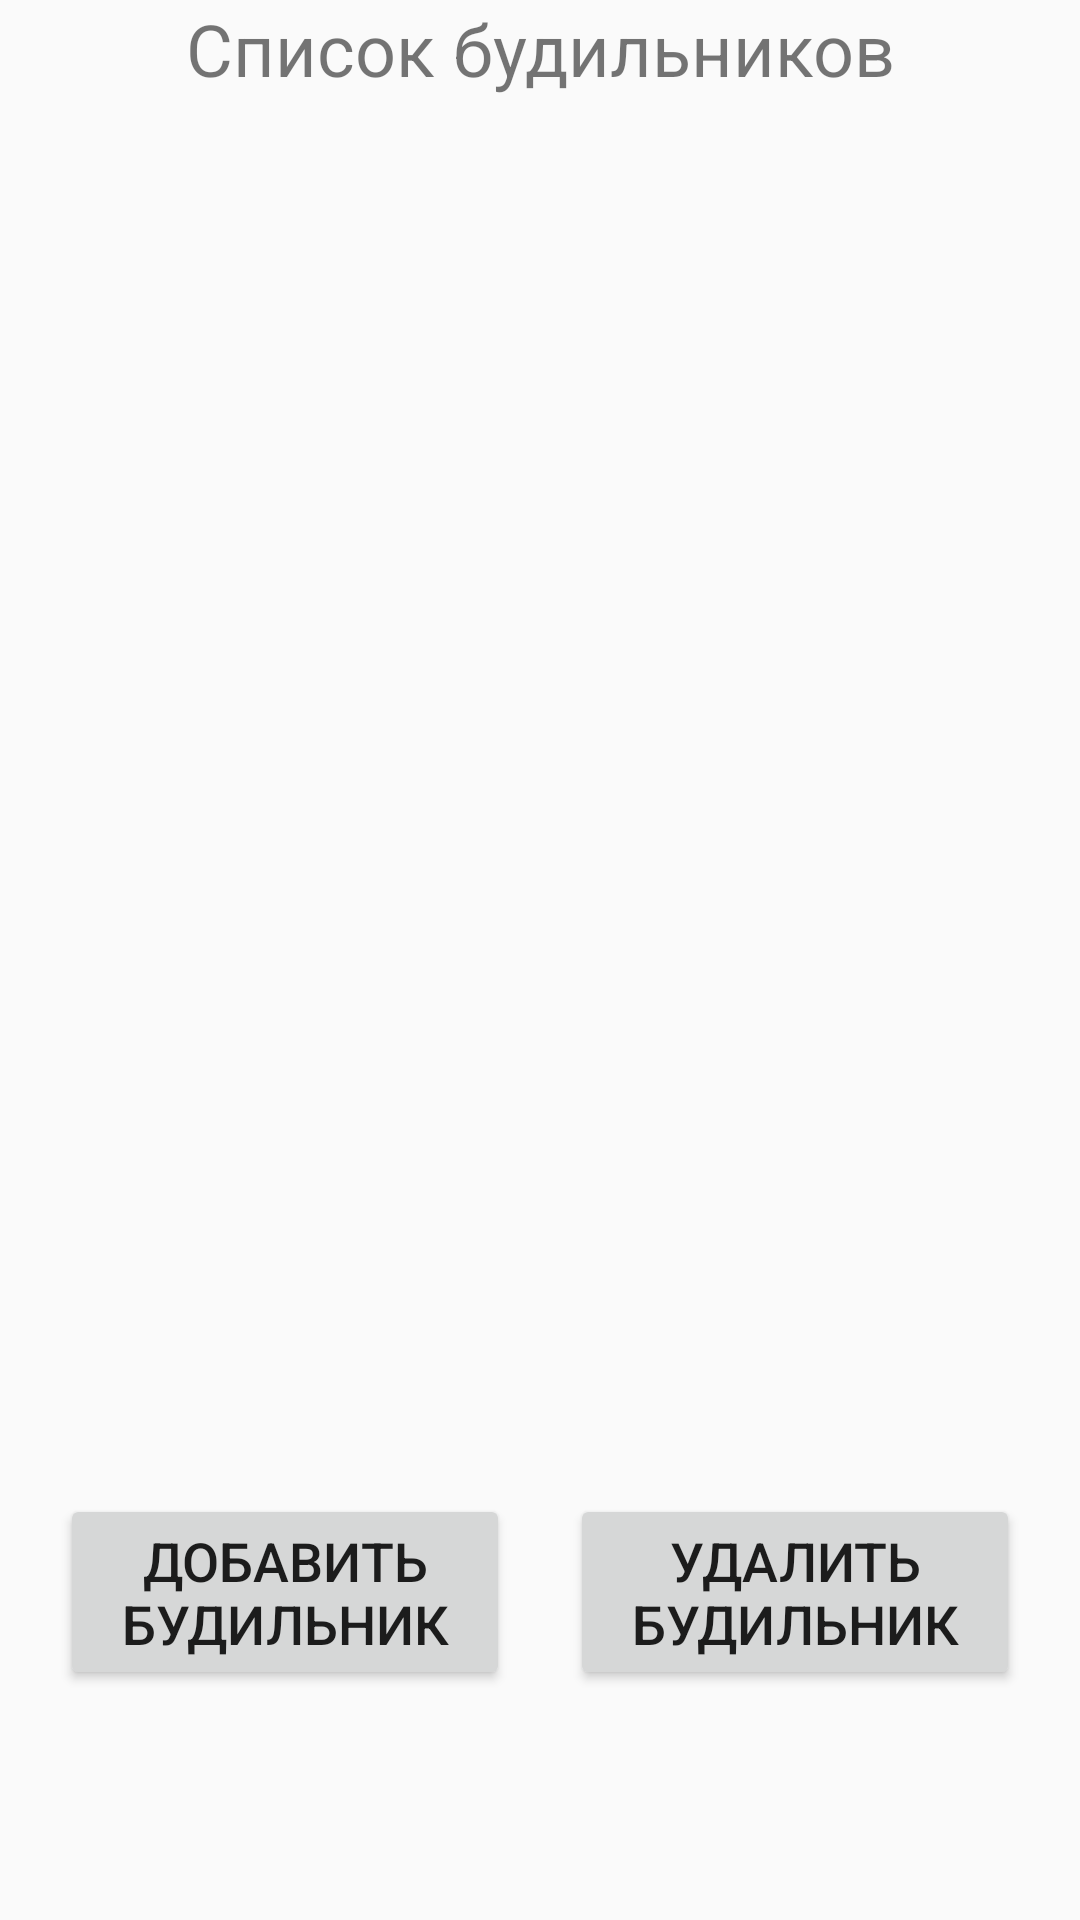

Here is an Android app screen rendered from its layout file. Give the layout XML and the strings, colors and styles it references.
<!-- AndroidManifest.xml: application theme Theme.AppCompat.DayNight.DarkActionBar -->
<!-- res/layout/activity_alarm_manager.xml -->
<?xml version="1.0" encoding="utf-8"?>
<LinearLayout
    xmlns:android="http://schemas.android.com/apk/res/android"
    xmlns:app="http://schemas.android.com/apk/res-auto"
    xmlns:tools="http://schemas.android.com/tools"
    android:id="@+id/main"
    android:layout_width="match_parent"
    android:layout_height="match_parent"
    tools:context=".AlarmManager"
    android:orientation="vertical"
    android:layout_gravity="center">
    <TextView
        android:textSize="24sp"
        android:gravity="center"
        android:text="@string/alarm_list_label"
        android:layout_width="match_parent"
        android:layout_height="wrap_content"/>
    <androidx.recyclerview.widget.RecyclerView
        android:id="@+id/alarms_recycler_view"
        android:layout_gravity="center"
        android:layout_margin="10dp"
        android:layout_width="match_parent"
        android:layout_height="0dp"
        android:layout_weight="3"/>
    <LinearLayout
        android:layout_margin="10dp"
        android:layout_width="match_parent"
        android:layout_height="0dp"
        android:layout_weight="1">
        <Button
            android:id="@+id/add_alarm_button"
            android:textSize="18sp"
            android:layout_margin="10dp"
            android:text="@string/add_alarm_button_text"
            android:layout_width="0dp"
            android:layout_height="wrap_content"
            android:layout_weight="1"/>
        <Button
            android:id="@+id/remove_alarm_button"
            android:textSize="18sp"
            android:layout_margin="10dp"
            android:text="@string/remove_alarm_button_text"
            android:layout_width="0dp"
            android:layout_height="wrap_content"
            android:layout_weight="1"/>
    </LinearLayout>
</LinearLayout>
<!-- resources referenced by this layout -->
<resources>
  <string name="add_alarm_button_text">Добавить будильник</string>
  <string name="alarm_list_label">Список будильников</string>
  <string name="remove_alarm_button_text">Удалить будильник</string>
</resources>
